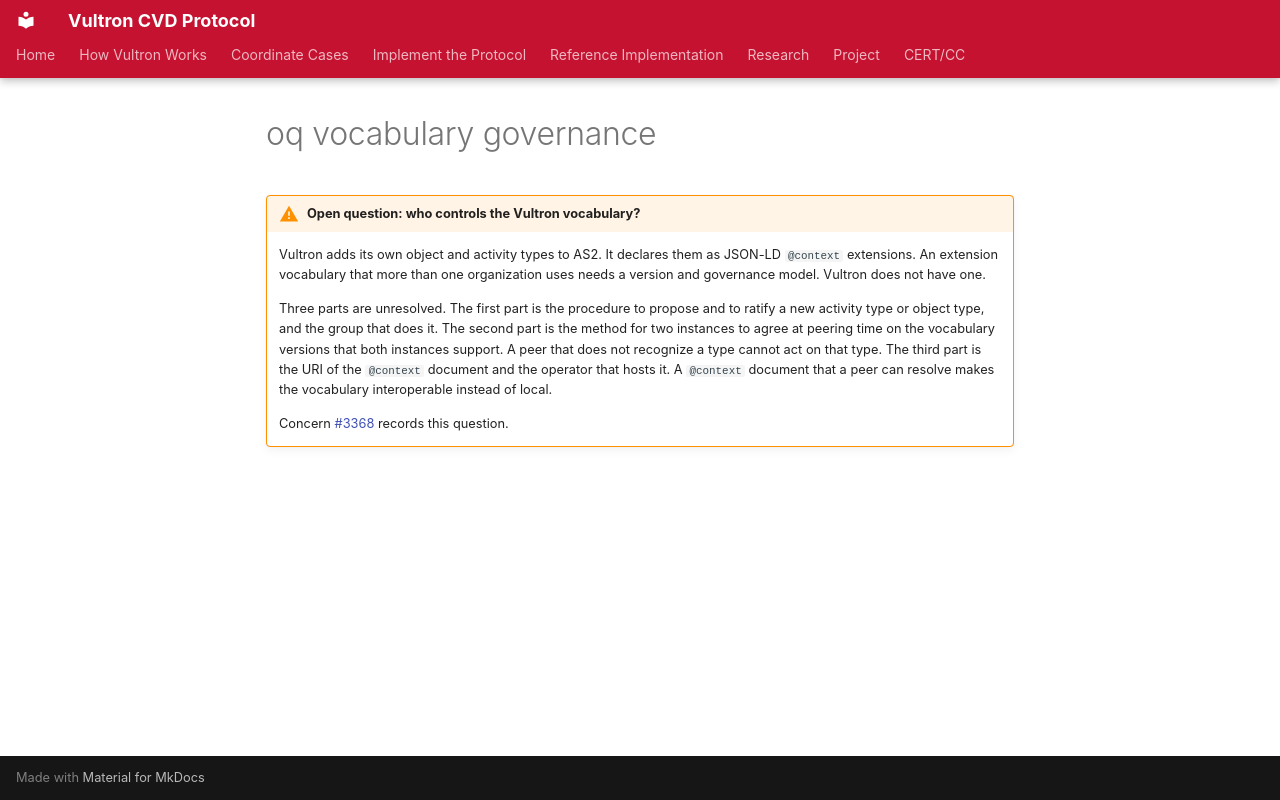

repository: CERTCC/Vultron · page: topics/future_work/_oq-vocabulary-governance/index.html · generator: mkdocs

!!! warning "Open question: who controls the Vultron vocabulary?"

    Vultron adds its own object and activity types to AS2.
    It declares them as JSON-LD `@context` extensions.
    An extension vocabulary that more than one organization uses needs a version and governance model.
    Vultron does not have one.

    Three parts are unresolved.
    The first part is the procedure to propose and to ratify a new activity type or object type, and the group that does it.
    The second part is the method for two instances to agree at peering time on the vocabulary versions that both instances support.
    A peer that does not recognize a type cannot act on that type.
    The third part is the URI of the `@context` document and the operator that hosts it.
    A `@context` document that a peer can resolve makes the vocabulary interoperable instead of local.

    Concern [#3368](https://github.com/CERTCC/Vultron/issues/3368) records this question.
